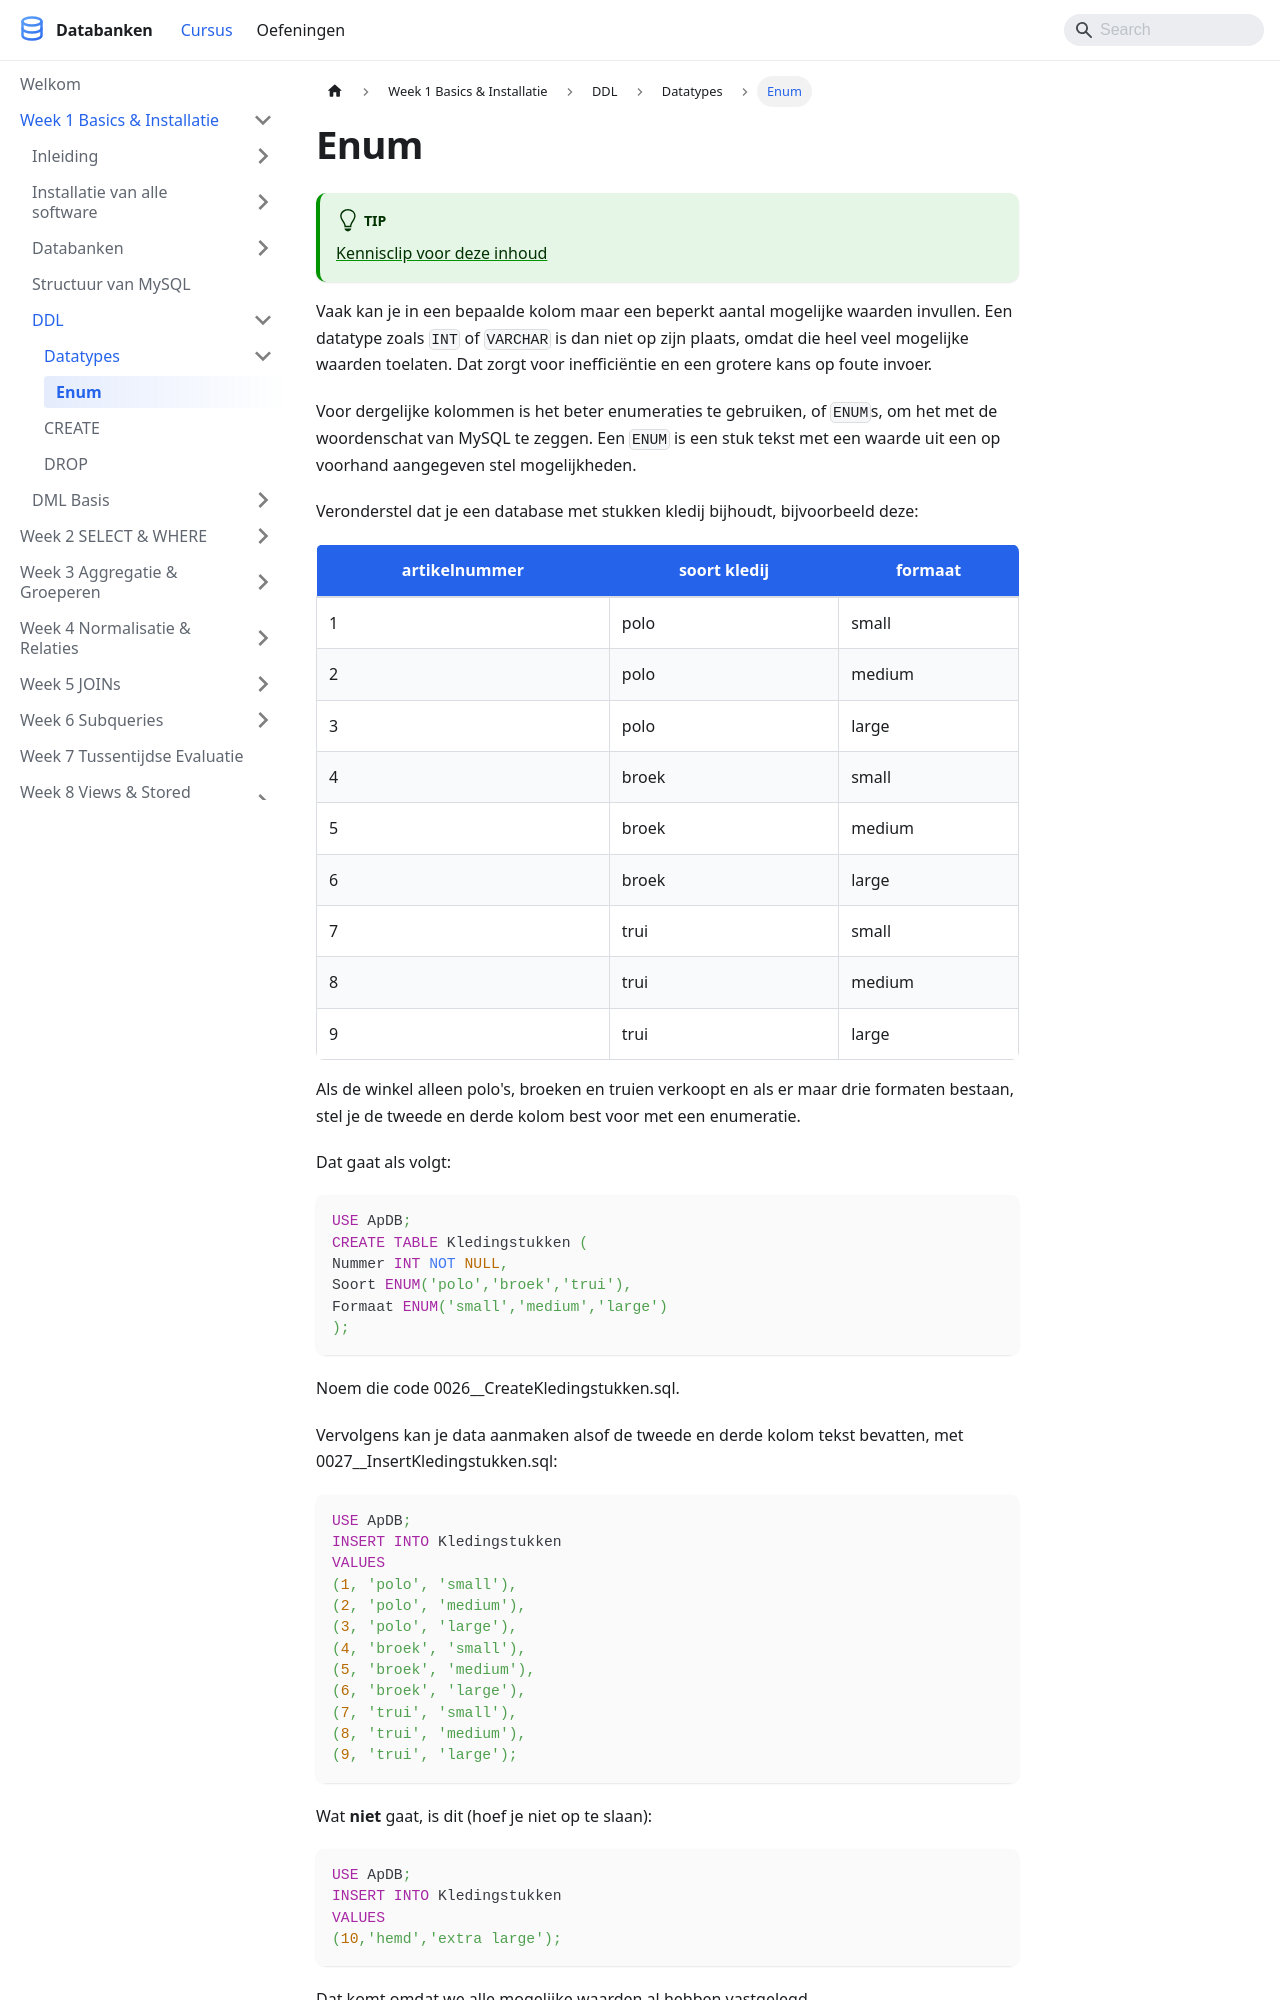

repository: StephaneVanRossem02/cursus-databanken · page: docs/week_01-basics/ddl/datatypes/enum/index.html · generator: docusaurus

---
title: "Enum"
description: "Vaak kan je in een bepaalde kolom maar een beperkt aantal mogelijke waarden invullen. Een datatype zoals INT of VARCHAR is dan niet op zijn plaats, omdat die..."
sidebar_position: 17
---
